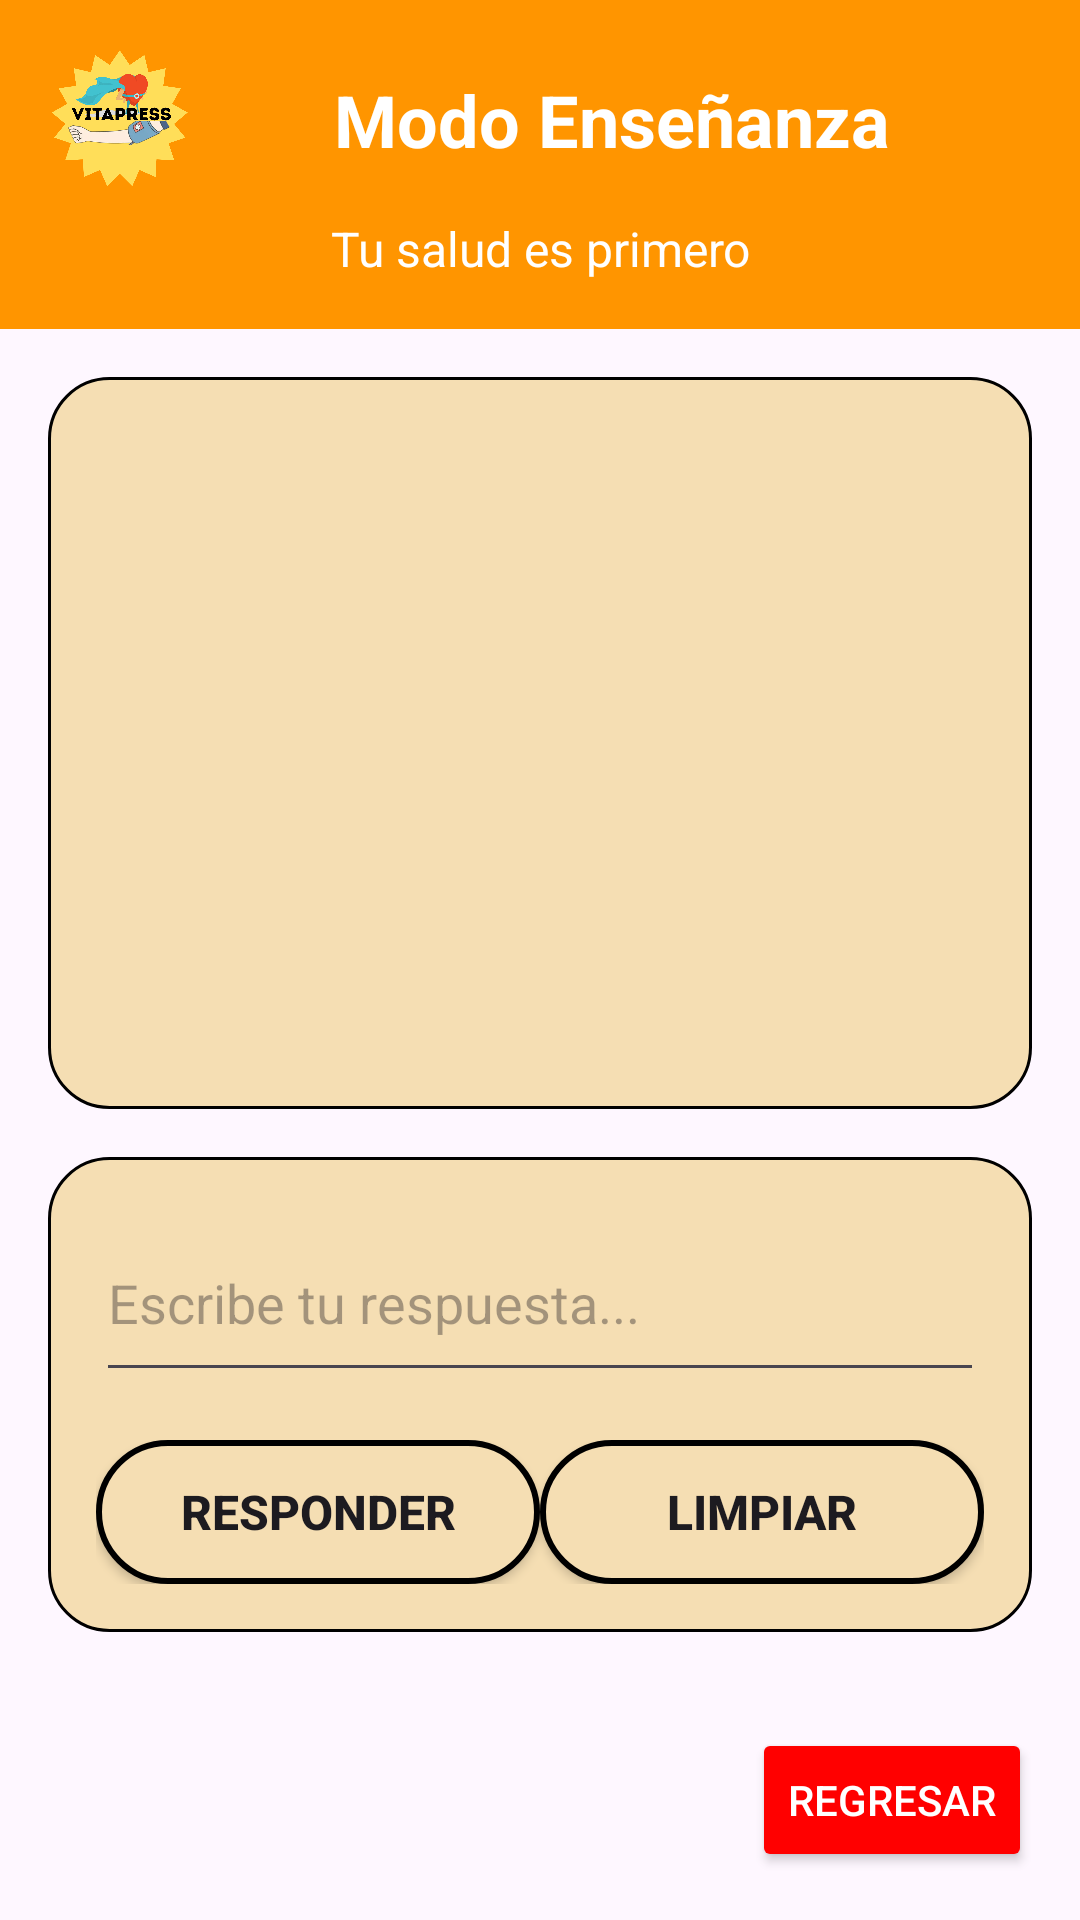

Android layout source for this screen:
<!-- AndroidManifest.xml: application theme Theme.VitalPreesOficial -->
<!-- res/layout/activity_modo_ensenanza.xml -->
<?xml version="1.0" encoding="utf-8"?>
<LinearLayout xmlns:android="http://schemas.android.com/apk/res/android"
    xmlns:tools="http://schemas.android.com/tools"
    android:layout_width="match_parent"
    android:layout_height="match_parent"
    android:orientation="vertical"
    android:background="@drawable/fondoia"
    tools:context=".ModoEnsenanzaActivity">

    
    <LinearLayout
        android:id="@+id/encabezado_comun"
        android:layout_width="match_parent"
        android:layout_height="wrap_content"
        android:background="@color/anaranjado"
        android:orientation="vertical"
        android:padding="16dp">

        <LinearLayout
            android:layout_width="match_parent"
            android:layout_height="wrap_content"
            android:orientation="horizontal"
            android:gravity="center_vertical">

            <ImageView
                android:id="@+id/logo_vitalpress"
                android:layout_width="48dp"
                android:layout_height="48dp"
                android:src="@drawable/logovitalpress"
                android:contentDescription="@string/logo_vitalpress_desc" />

            <TextView
                android:id="@+id/titulo_seccion"
                android:layout_width="0dp"
                android:layout_height="wrap_content"
                android:layout_weight="1"
                android:text="@string/modo_ensenanza"
                android:textSize="24sp"
                android:textStyle="bold"
                android:textColor="@color/white"
                android:gravity="center" />

        </LinearLayout>

        <TextView
            android:id="@+id/frase_fija"
            android:layout_width="match_parent"
            android:layout_height="wrap_content"
            android:text="@string/tu_salud_es_primero"
            android:textSize="16sp"
            android:textColor="@color/white"
            android:gravity="center"
            android:layout_marginTop="8dp" />

    </LinearLayout>

    
    <LinearLayout
        android:layout_width="match_parent"
        android:layout_height="0dp"
        android:layout_weight="1"
        android:orientation="vertical"
        android:padding="16dp">

        
        <ScrollView
            android:id="@+id/scroll_respuestas"
            android:layout_width="match_parent"
            android:layout_height="0dp"
            android:layout_weight="1"
            android:background="@drawable/fragmento_beige_curvo"
            android:padding="16dp"
            android:layout_marginBottom="16dp">

            <TextView
                android:id="@+id/txt_respuesta_ia"
                android:layout_width="match_parent"
                android:layout_height="wrap_content"
                android:textSize="16sp"
                android:textColor="@color/black"
                android:lineSpacingExtra="4dp" />

        </ScrollView>

        
        <LinearLayout
            android:layout_width="match_parent"
            android:layout_height="wrap_content"
            android:orientation="vertical"
            android:background="@drawable/fragmento_beige_curvo"
            android:padding="16dp">

            <EditText
                android:id="@+id/edit_pregunta"
                android:layout_width="match_parent"
                android:layout_height="wrap_content"
                android:hint="Escribe tu respuesta..."
                android:inputType="textMultiLine"
                android:lines="2"
                android:maxLines="4"
                android:layout_marginBottom="16dp" />

            
            <LinearLayout
                android:layout_width="match_parent"
                android:layout_height="wrap_content"
                android:orientation="horizontal">

                <Button
                    android:id="@+id/btn_enviar_pregunta"
                    android:layout_width="0dp"
                    android:layout_height="wrap_content"
                    android:layout_weight="1"
                    android:text="Responder"
                    android:textSize="16sp"
                    android:textStyle="bold"
                    android:background="@drawable/boton_beige_curvo" />

                <Button
                    android:id="@+id/btn_limpiar_chat"
                    android:layout_width="0dp"
                    android:layout_height="wrap_content"
                    android:layout_weight="1"
                    android:text="Limpiar"
                    android:textSize="16sp"
                    android:textStyle="bold"
                    android:background="@drawable/boton_beige_curvo" />

            </LinearLayout>

        </LinearLayout>

    </LinearLayout>

    
    <RelativeLayout
        android:layout_width="match_parent"
        android:layout_height="wrap_content"
        android:padding="16dp">

        <Button
            android:id="@+id/btn_regresar_aprendizaje"
            android:layout_width="wrap_content"
            android:layout_height="wrap_content"
            android:text="@string/regresar"
            android:textColor="@color/white"
            android:backgroundTint="@color/rojo"
            android:layout_alignParentEnd="true" />

    </RelativeLayout>

</LinearLayout>
<!-- resources referenced by this layout -->
<resources>
  <color name="anaranjado">#FF9500</color>
  <color name="black">#FF000000</color>
  <color name="rojo">#FF0000</color>
  <color name="white">#FFFFFFFF</color>
  <!-- drawable boton_beige_curvo (drawable) -->
  <?xml version="1.0" encoding="utf-8"?>
  <shape xmlns:android="http://schemas.android.com/apk/res/android"
      android:shape="rectangle">
      <solid android:color="@color/beige_fuerte" />
      <corners android:radius="25dp" />
      <stroke android:width="2dp" android:color="@color/black" />
  </shape>
  <!-- drawable fragmento_beige_curvo (drawable) -->
  <?xml version="1.0" encoding="utf-8"?>
  <shape xmlns:android="http://schemas.android.com/apk/res/android"
      android:shape="rectangle">
      <solid android:color="@color/beige_fuerte" />
      <corners android:radius="20dp" />
      <stroke android:width="1dp" android:color="@color/black" />
  </shape>
  <!-- drawable logovitalpress: png bitmap (drawable, 213650 bytes) -->
  <string name="logo_vitalpress_desc">Logo VitalPress</string>
  <string name="modo_ensenanza">Modo Enseñanza</string>
  <string name="regresar">Regresar</string>
  <string name="tu_salud_es_primero">Tu salud es primero</string>
  <style name="Theme.VitalPreesOficial" parent="Base.Theme.VitalPreesOficial" />
  <color name="beige_fuerte">#F5DEB3</color>
  <style name="Base.Theme.VitalPreesOficial" parent="Theme.Material3.DayNight.NoActionBar">
          
          
      </style>
</resources>
